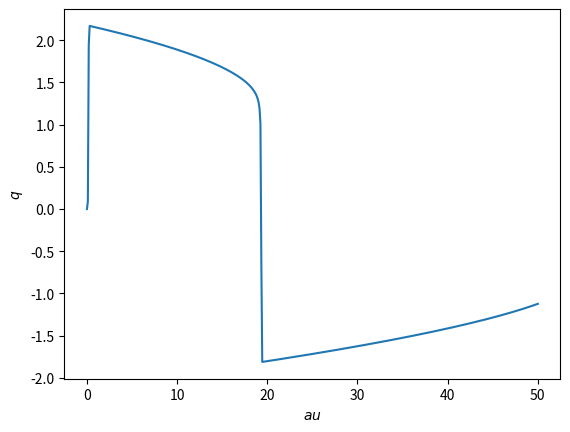
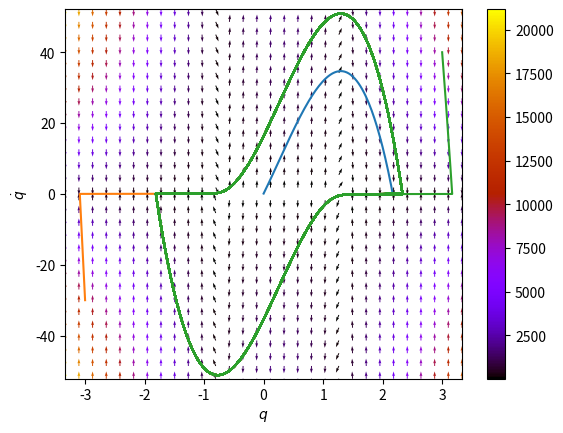

Source code (Python) for these figures, in order:
"""van-der-pol.py: Plot Van der Pol Equation"""
__author__      = "Ryota Ishidu"

import numpy as np
import matplotlib.pyplot as plt
from scipy.integrate import odeint
from matplotlib import cm

mu = 34.2
beta = -0.263
resolution = 30

def van_der_pol_oscillator_deriv(x, t):
    nx0 = x[1]
    nx1 = -mu * (x[0] ** 2.0 + 2 * beta * x[0] - 1.0) * x[1] - x[0]
    res = np.array([nx0, nx1])
    return res

def plot_phase_space(filename=None):
    t_max = 5000.0
    ts = np.linspace(0.0, t_max, int(t_max) * 1000)
    xs = odeint(van_der_pol_oscillator_deriv, [0,0.1], ts)
    xs_peak1 = np.amax([np.amax(xs[:,0]),np.fabs(np.amin(xs[:,0]))]) + 1
    xs_peak2= np.amax([np.amax(xs[:,1]),np.fabs(np.amin(xs[:,1]))]) + 1
    X, Y = np.meshgrid(np.linspace(-xs_peak1, xs_peak1, resolution), np.linspace(-xs_peak2, xs_peak2, resolution))
    U = Y
    V = -mu * (X ** 2.0 + 2 * beta * X - 1.0) * Y - X
    C = np.hypot(U, V)
    plt.figure()
    U_norm = U / np.sqrt(U**2 + V**2)
    V_norm = V / np.sqrt(U**2 + V**2)
    Q = plt.quiver(X, Y, U_norm, V_norm, C, units='xy',cmap=cm.gnuplot)
    plt.colorbar()
    plt.plot(xs[:,0], xs[:,1])
    xs = odeint(van_der_pol_oscillator_deriv, [-3.0, -30.0], ts)
    plt.plot(xs[:,0], xs[:,1])
    xs = odeint(van_der_pol_oscillator_deriv, [3.0, 40.0], ts)
    plt.plot(xs[:,0], xs[:,1])
    plt.xlim(-xs_peak1, xs_peak1)
    plt.ylim(-xs_peak2, xs_peak2)
    plt.xlabel('$q$')
    plt.ylabel('$\dot{q}$')
    if filename is not None:
        plt.savefig(filename)
    else:
        plt.show()

def plot_vib(filename=None):
    t_max = 50.0
    ts = np.linspace(0.0, t_max, int(t_max) * 10)
    plt.figure()
    xs = odeint(van_der_pol_oscillator_deriv, [0,0.1], ts)
    plt.plot(ts, xs[:,0])
    plt.ylabel('$q$')
    plt.xlabel('$\tau$')
    if filename is not None:
        plt.savefig(filename)
    else:
        plt.show()

if __name__ == '__main__':
    plot_vib("vib.pdf")
    plot_phase_space("phase_space.pdf")
